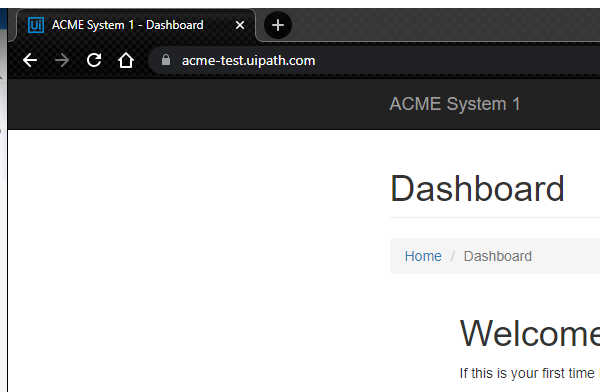
Task: Practice 2 from advanced rpa 
performer part

Workflow: System1_NavigateToMonthlyReport

Step 1: Attach Browser 'chrome.exe ACME' in window 'ACME System 1 - Dashboard' (chrome.exe)

Step 2: click on the button 'Reports' (no picture)

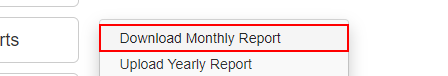
Step 3: click on the link 'Download Monthly Report'
